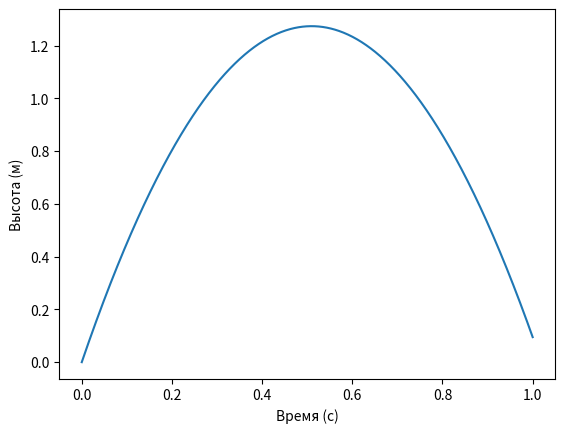

The script that saved this image:
import numpy as np
import matplotlib.pyplot as plt

v0 = 5.0
g = 9.81
t = np.linspace(0, 1, 1000)
y = v0*t - 0.5*g*t**2

max_height = y[0]
for i in range(1, 1000):
	if y[i] > max_height:
		max_height = y[i]
print("u'Максимальная достигнутая высота равна %f м' %", (max_height))

plt.plot(t, y)
plt.xlabel(u'Время (с)')
plt.ylabel(u'Высота (м)')
plt.show()